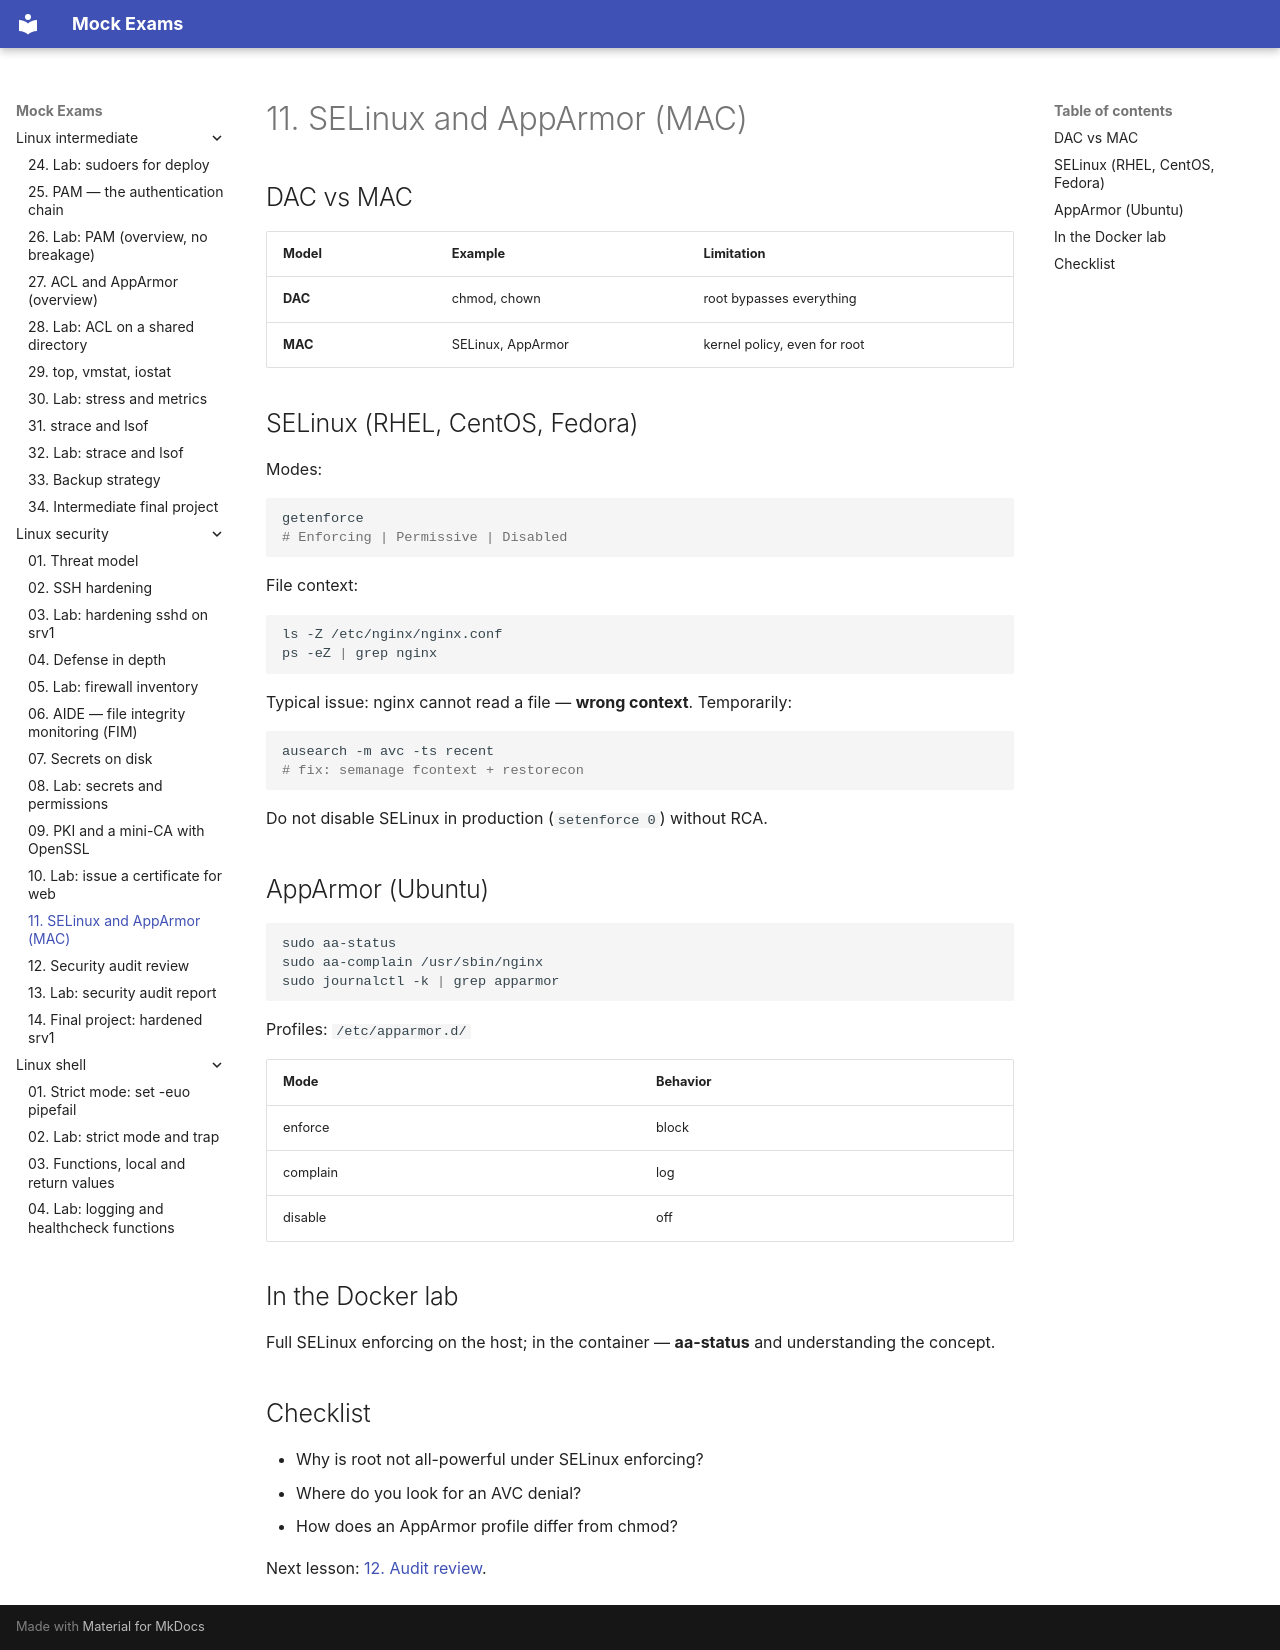

repository: FedorArbuzov/mock-exams · page: linux-security/11-selinux/index.html · generator: mkdocs

# 11. SELinux and AppArmor (MAC)

## DAC vs MAC

| Model | Example | Limitation |
|--------|--------|-------------|
| **DAC** | chmod, chown | root bypasses everything |
| **MAC** | SELinux, AppArmor | kernel policy, even for root |

## SELinux (RHEL, CentOS, Fedora)

Modes:

```bash
getenforce
# Enforcing | Permissive | Disabled
```

File context:

```bash
ls -Z /etc/nginx/nginx.conf
ps -eZ | grep nginx
```

Typical issue: nginx cannot read a file — **wrong context**. Temporarily:

```bash
ausearch -m avc -ts recent
# fix: semanage fcontext + restorecon
```

Do not disable SELinux in production (`setenforce 0`) without RCA.

## AppArmor (Ubuntu)

```bash
sudo aa-status
sudo aa-complain /usr/sbin/nginx
sudo journalctl -k | grep apparmor
```

Profiles: `/etc/apparmor.d/`

| Mode | Behavior |
|-------|-----------|
| enforce | block |
| complain | log |
| disable | off |

## In the Docker lab

Full SELinux enforcing on the host; in the container — **aa-status** and understanding the concept.

## Checklist

- Why is root not all-powerful under SELinux enforcing?
- Where do you look for an AVC denial?
- How does an AppArmor profile differ from chmod?

Next lesson: [12. Audit review](12-audit-review.md).
